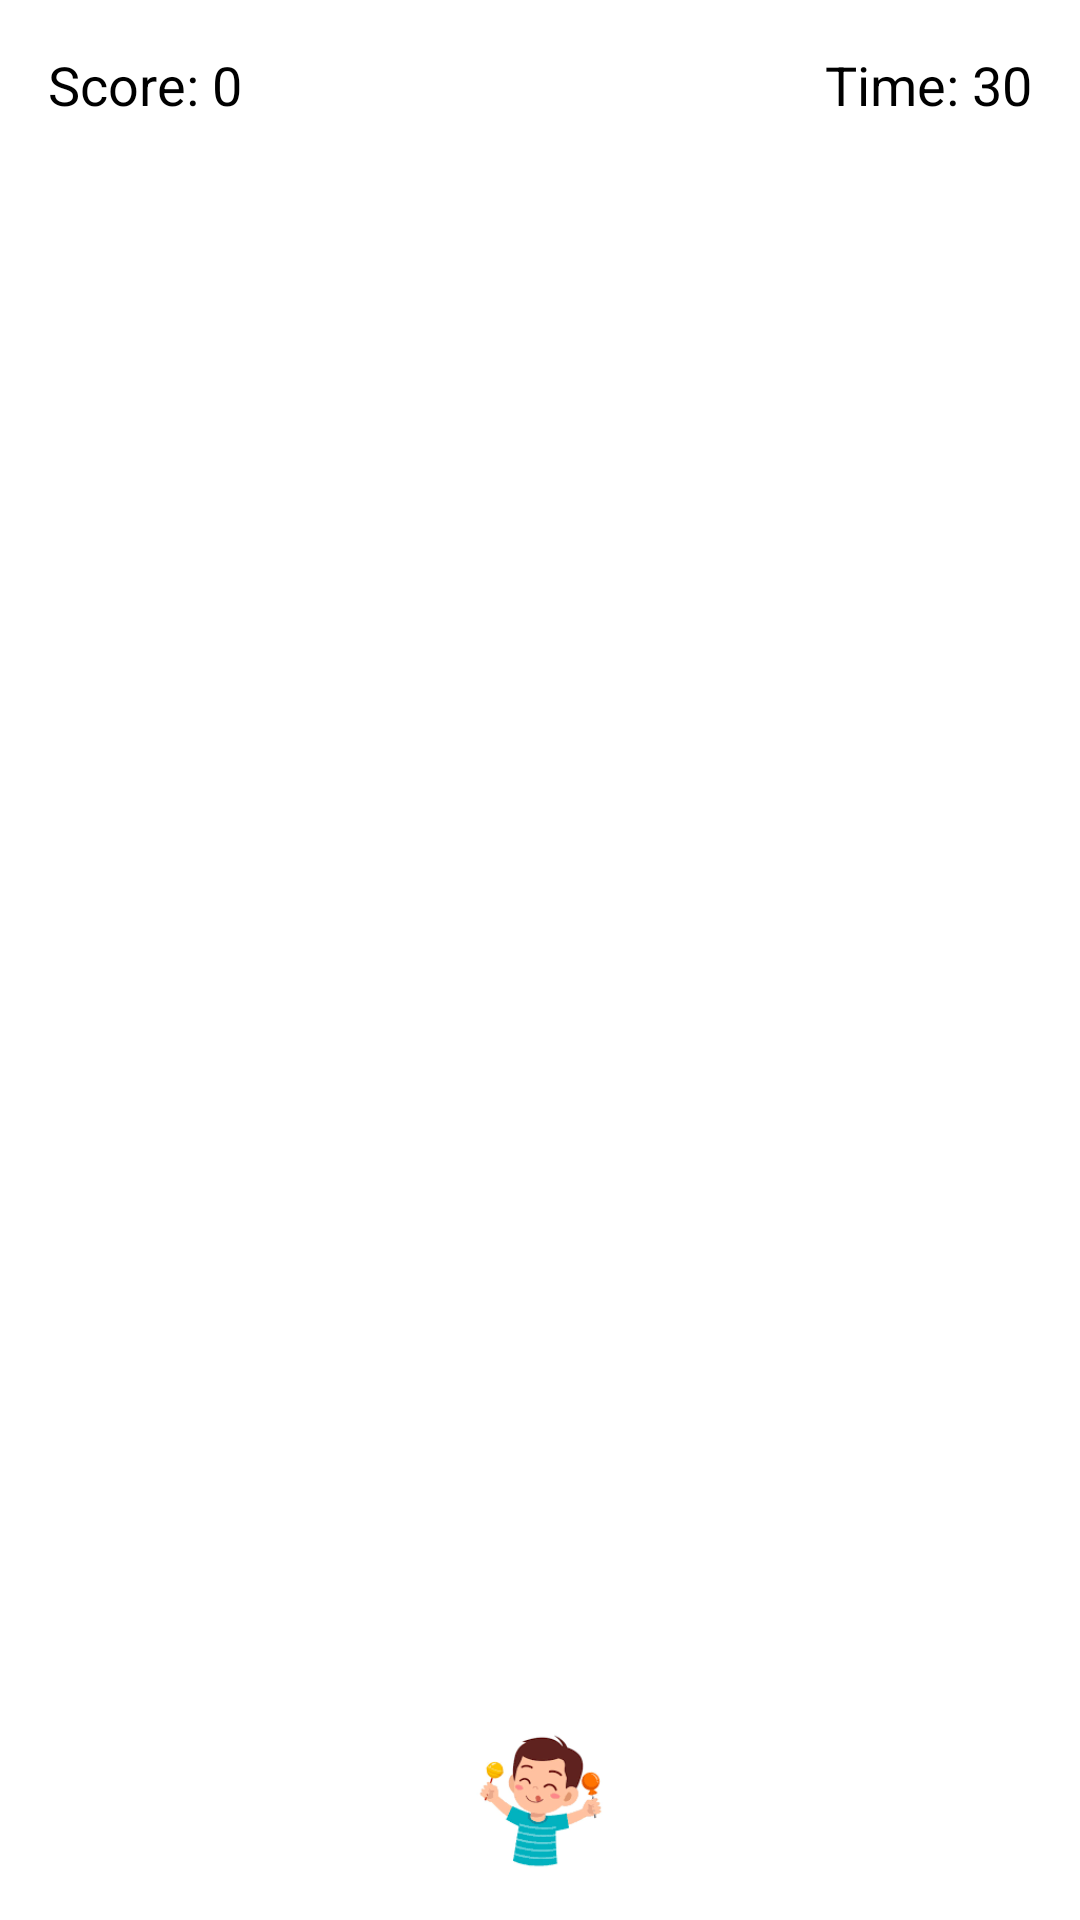

Layout XML and referenced resources for this Android screen:
<!-- AndroidManifest.xml: application theme Theme.Candys -->
<!-- res/layout/activity_main.xml -->
<?xml version="1.0" encoding="utf-8"?>
<LinearLayout xmlns:android="http://schemas.android.com/apk/res/android"
    xmlns:app="http://schemas.android.com/apk/res-auto"
    xmlns:tools="http://schemas.android.com/tools"
    android:id="@+id/main"
    android:layout_width="match_parent"
    android:layout_height="match_parent"
    android:background="@color/white"
    tools:context=".MainActivity">

    <FrameLayout
        android:id="@+id/frameLayout"
        android:layout_width="match_parent"
        android:layout_height="match_parent">

        
        <ImageView
            android:id="@+id/basket"
            android:layout_width="80dp"
            android:layout_height="80dp"
            android:layout_gravity="bottom|center_horizontal"
            android:src="@drawable/eatting"
            android:scaleType="fitCenter"/>

        
        <TextView
            android:id="@+id/scoreText"
            android:layout_width="wrap_content"
            android:layout_height="wrap_content"
            android:layout_gravity="top|start"
            android:padding="16dp"
            android:text="Score: 0"
            android:textColor="#000"
            android:textSize="18sp" />

        <TextView
            android:id="@+id/timerText"
            android:layout_width="wrap_content"
            android:layout_height="wrap_content"
            android:layout_gravity="top|end"
            android:padding="16dp"
            android:text="Time: 30"
            android:textColor="#000"
            android:textSize="18sp" />

    </FrameLayout>

</LinearLayout>
<!-- resources referenced by this layout -->
<resources>
  <!-- drawable eatting: png bitmap (drawable, 5492 bytes) -->
  <style name="Theme.Candys" parent="Base.Theme.Candys" />
  <style name="Base.Theme.Candys" parent="Theme.Material3.DayNight.NoActionBar">
          
          
      </style>
  <!-- not gathered from this repository: default colours our renderer supplied (Android Studio template values) -->
  <color name="white">#FFFFFFFF</color>
</resources>
